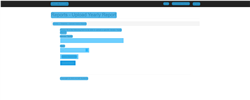
Workflow: Goto Page 3

Step 1 [try]: CV Screen Scope 'OL' in window 'ACME System 1 - Upload Yearly Report' (chrome.exe)

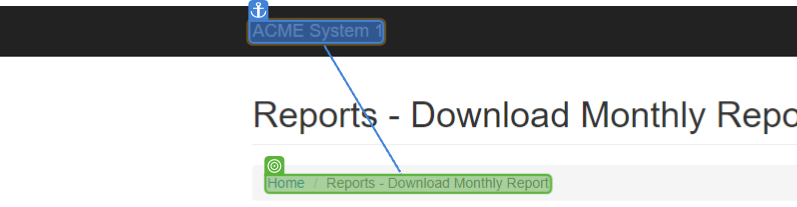
Step 2 [try]: CV Click - Text

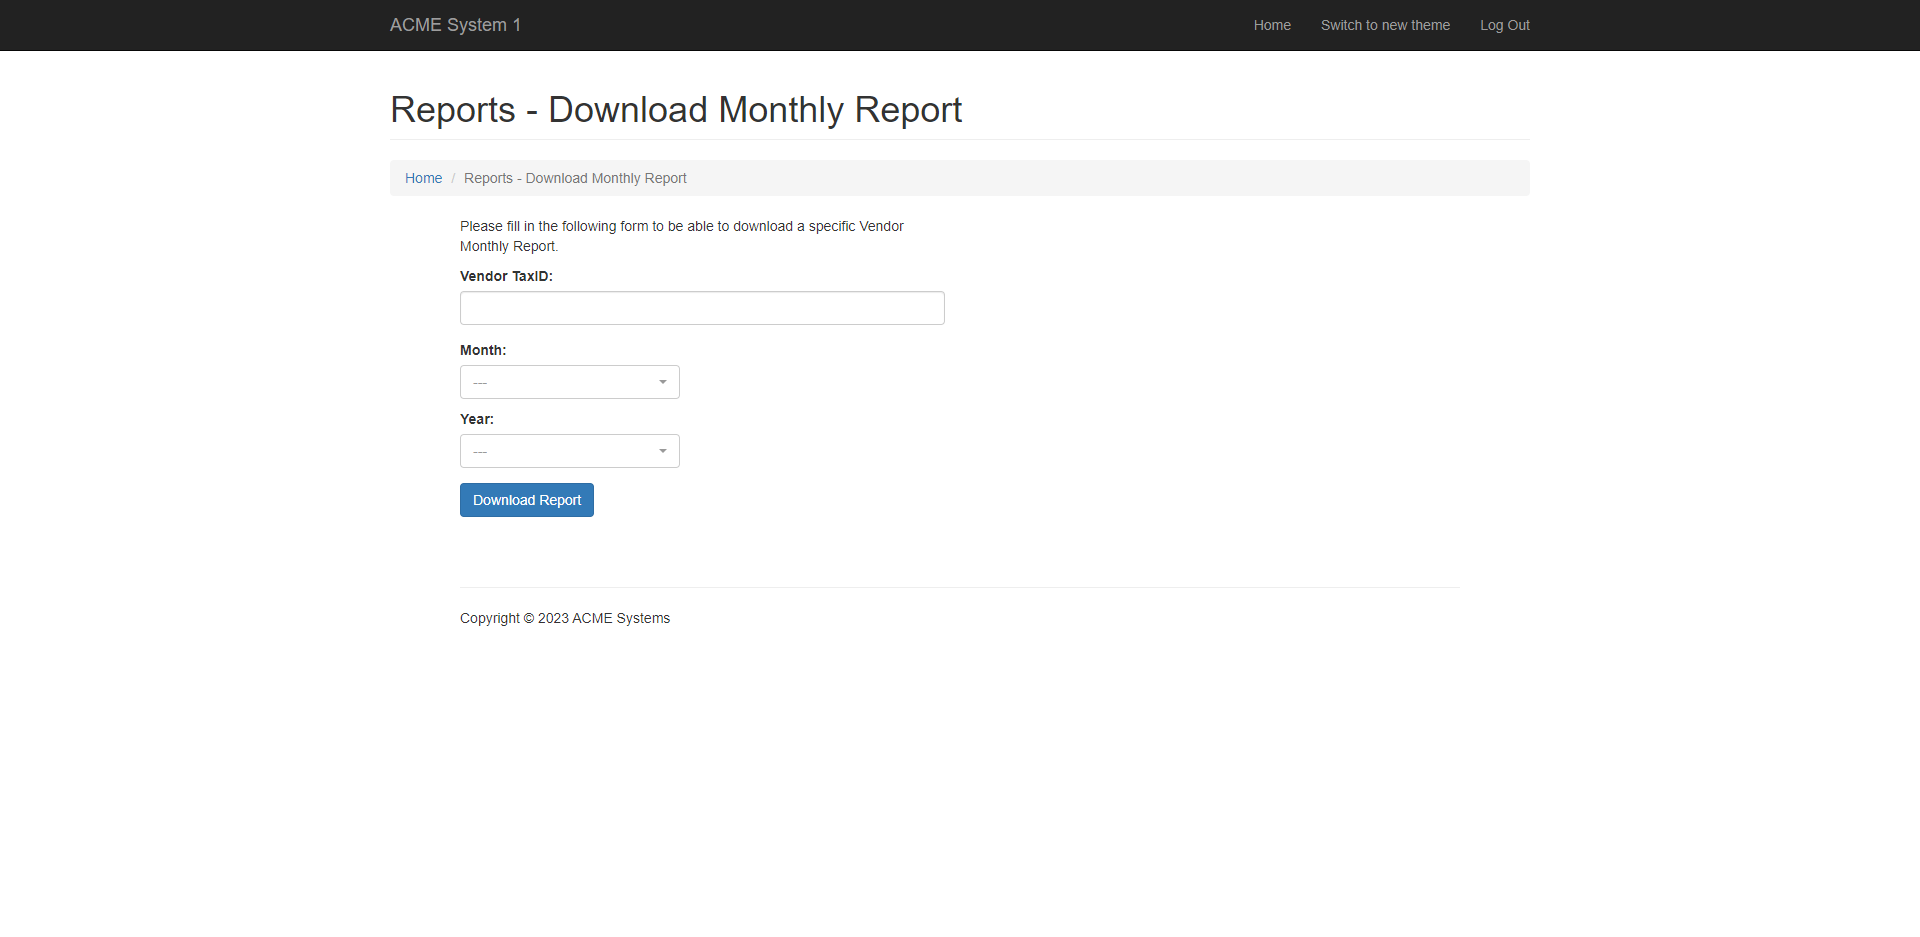
Step 3 [try]: Screen CV Click - 'Home / Repo

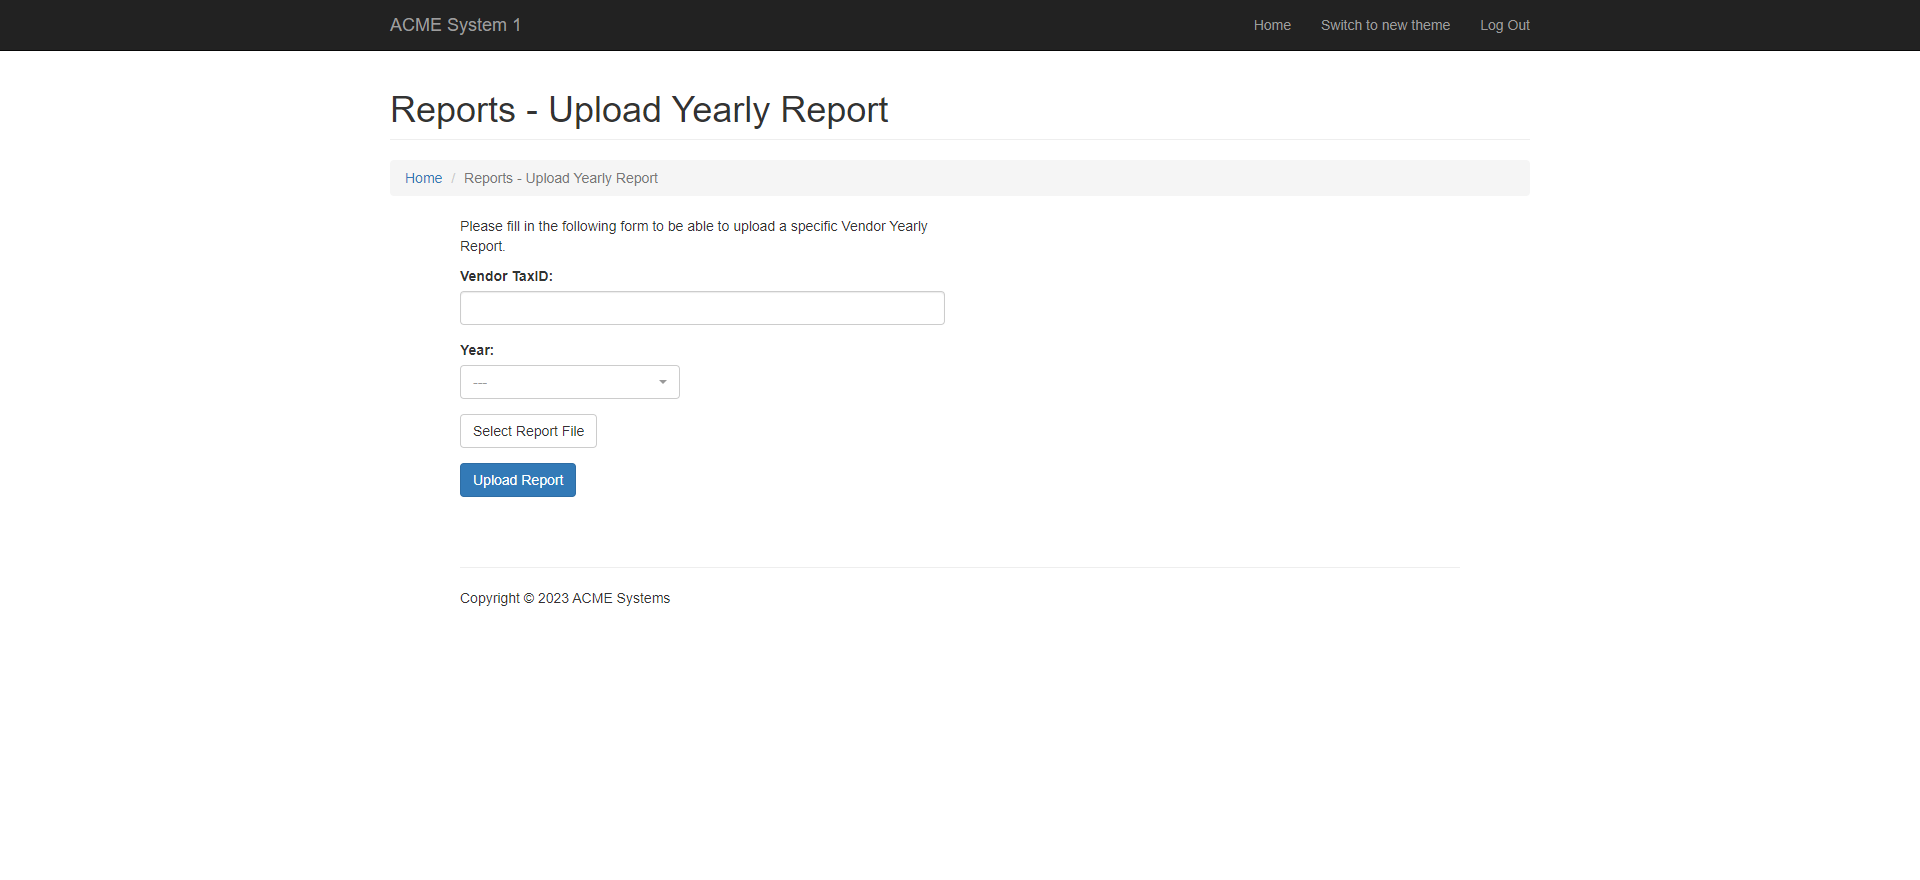
Step 4: Main Screen